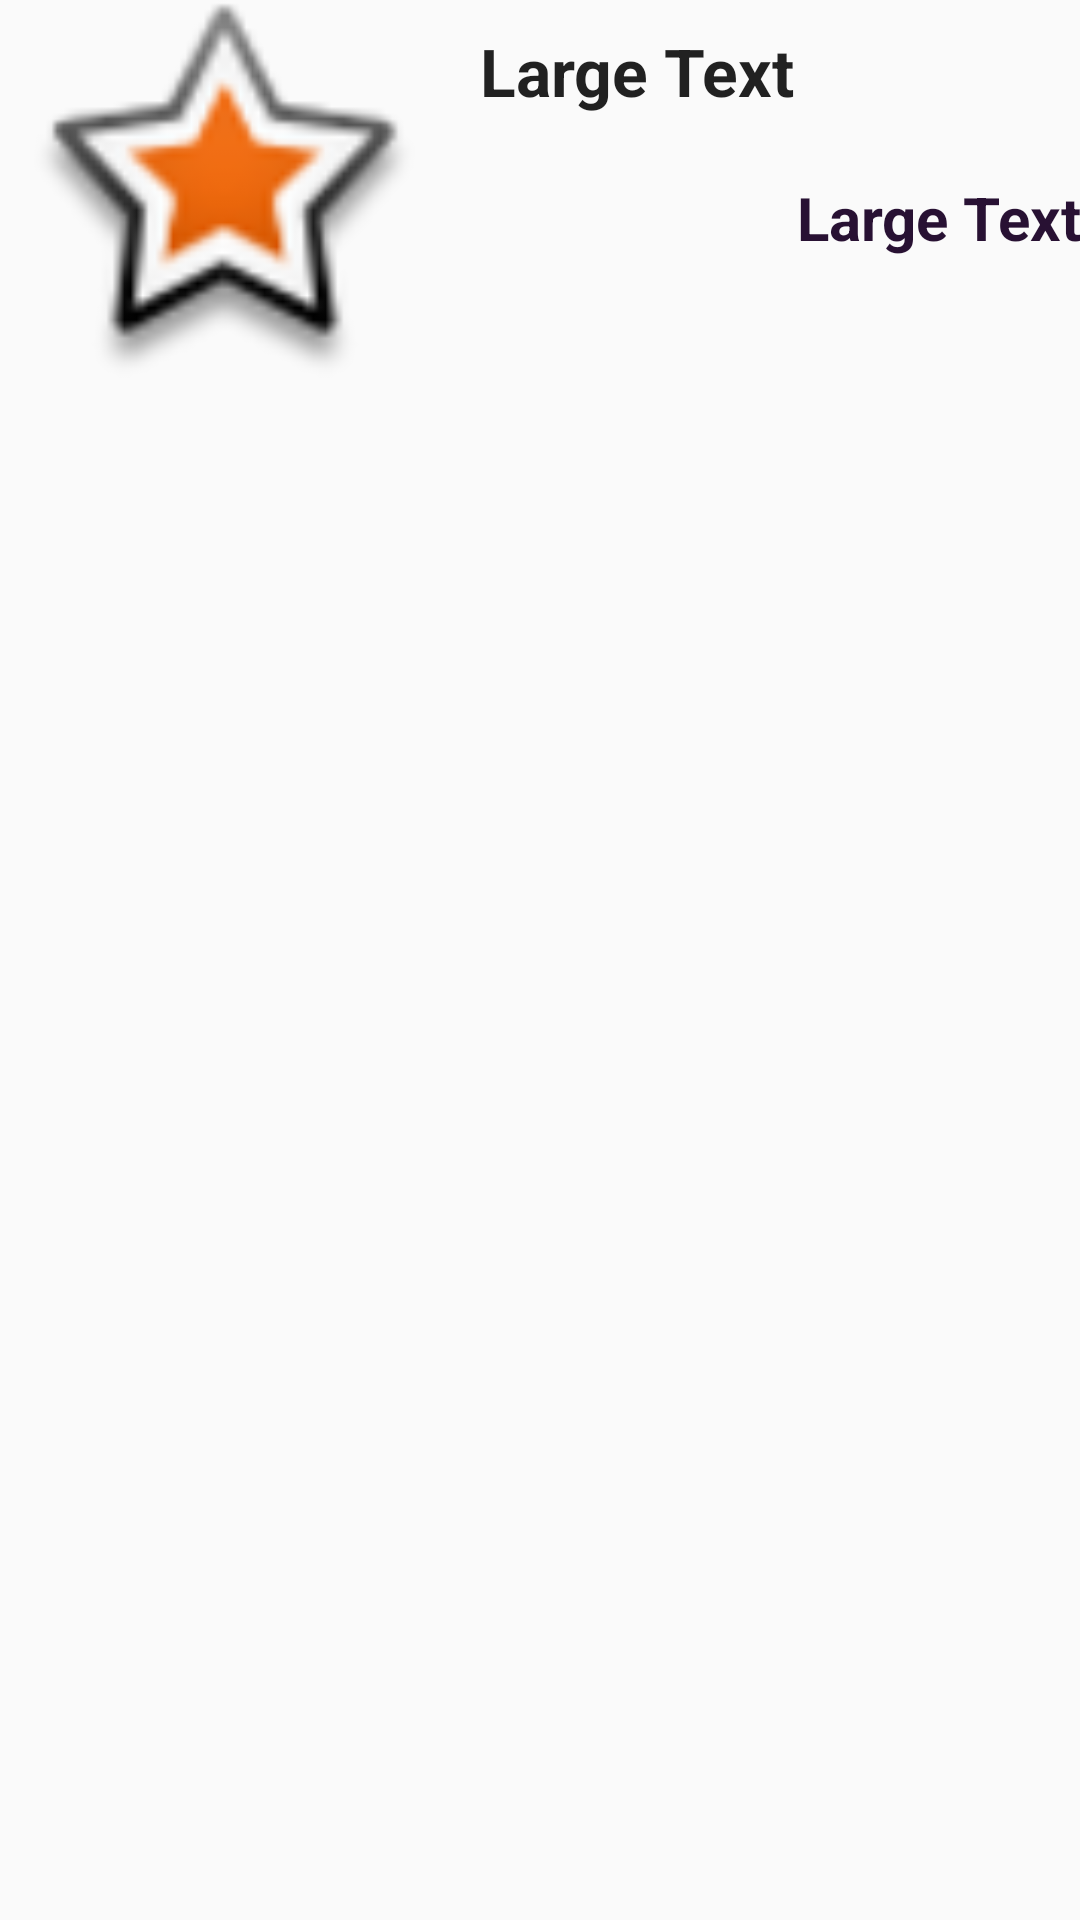

Here is an Android app screen rendered from its layout file. Give the layout XML and the strings, colors and styles it references.
<!-- AndroidManifest.xml: application theme AppTheme -->
<!-- res/layout/layout_list.xml -->
<?xml version="1.0" encoding="utf-8"?>
<RelativeLayout xmlns:android="http://schemas.android.com/apk/res/android"
    xmlns:app="http://schemas.android.com/apk/res-auto"
    android:layout_width="match_parent"
    android:layout_height="match_parent">

    <ImageView
        android:id="@+id/ivImage"
        android:layout_width="150dp"
        android:layout_height="130dp"
        android:layout_alignParentLeft="true"
        android:layout_alignParentStart="true"
        android:layout_alignParentTop="true"
        android:scaleType="fitCenter"
        android:src="@android:drawable/star_big_on" />

    <TextView
        android:id="@+id/tvName"
        android:layout_width="200dp"
        android:layout_height="50dp"
        android:layout_alignParentEnd="true"
        android:layout_alignParentRight="true"
        android:layout_alignParentTop="true"
        android:layout_marginTop="9dp"
        android:fontFamily="sans-serif"
        android:text="Large Text"
        android:textAllCaps="false"
        android:textAppearance="?android:attr/textAppearanceLarge"
        android:textStyle="bold" />

    <TextView
        android:id="@+id/tvStatus"
        android:layout_width="wrap_content"
        android:layout_height="50dp"
        android:fontFamily="sans-serif"
        android:text="Large Text"
        android:textAlignment="center"
        android:textAppearance="?android:attr/textAppearanceLarge"
        android:textColor="@color/colorBlack"
        android:textSize="20sp"
        android:textStyle="bold"
        android:layout_below="@+id/tvName"
        android:layout_alignParentRight="true"
        android:layout_alignParentEnd="true" />
</RelativeLayout>
<!-- resources referenced by this layout -->
<resources>
  <color name="colorBlack">#281133</color>
  <style name="AppTheme" parent="Theme.AppCompat.Light.DarkActionBar">
          
          <item name="colorPrimary">#511e61</item>
          <item name="colorPrimaryDark">#511e61</item>
          <item name="colorAccent">#511e61</item>
      </style>
</resources>
